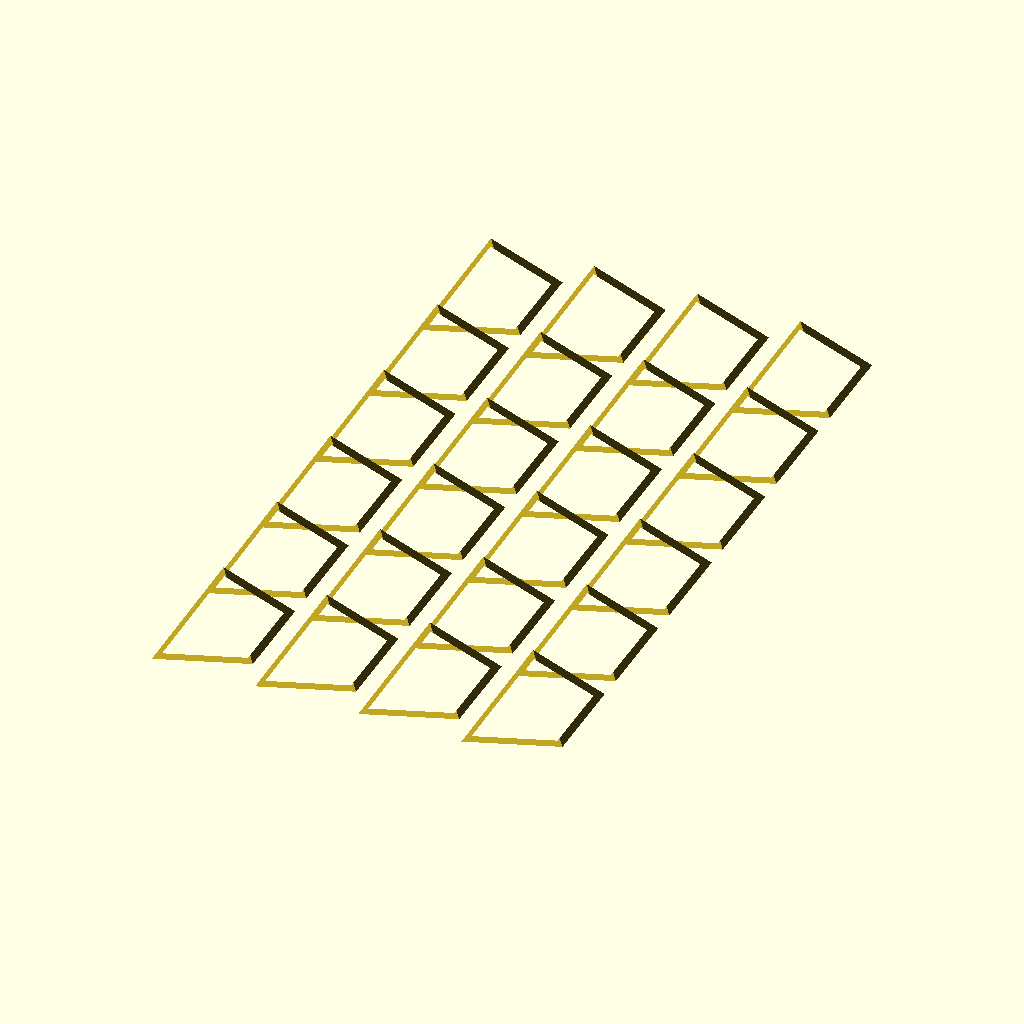
Cell 1 — every parameter at its default value.
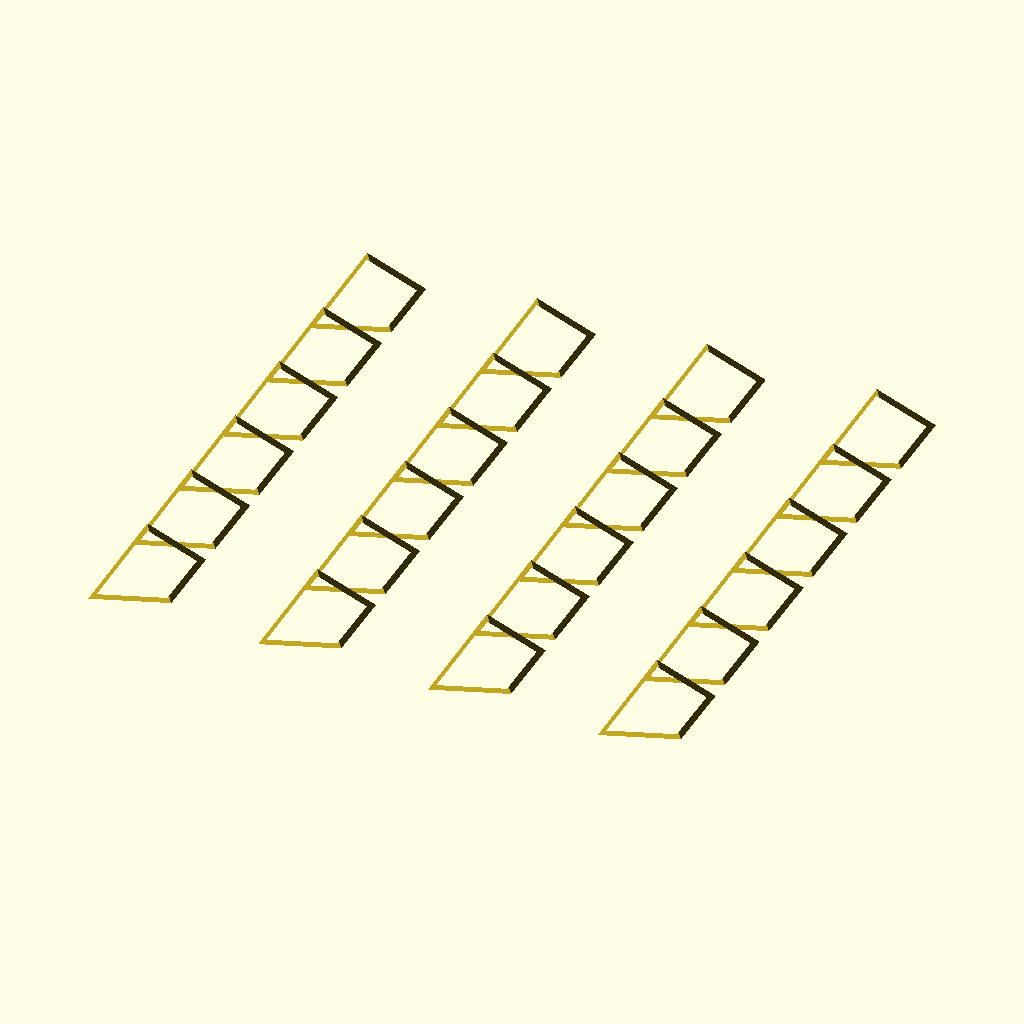
Cell 2: the same model with DX = 90.
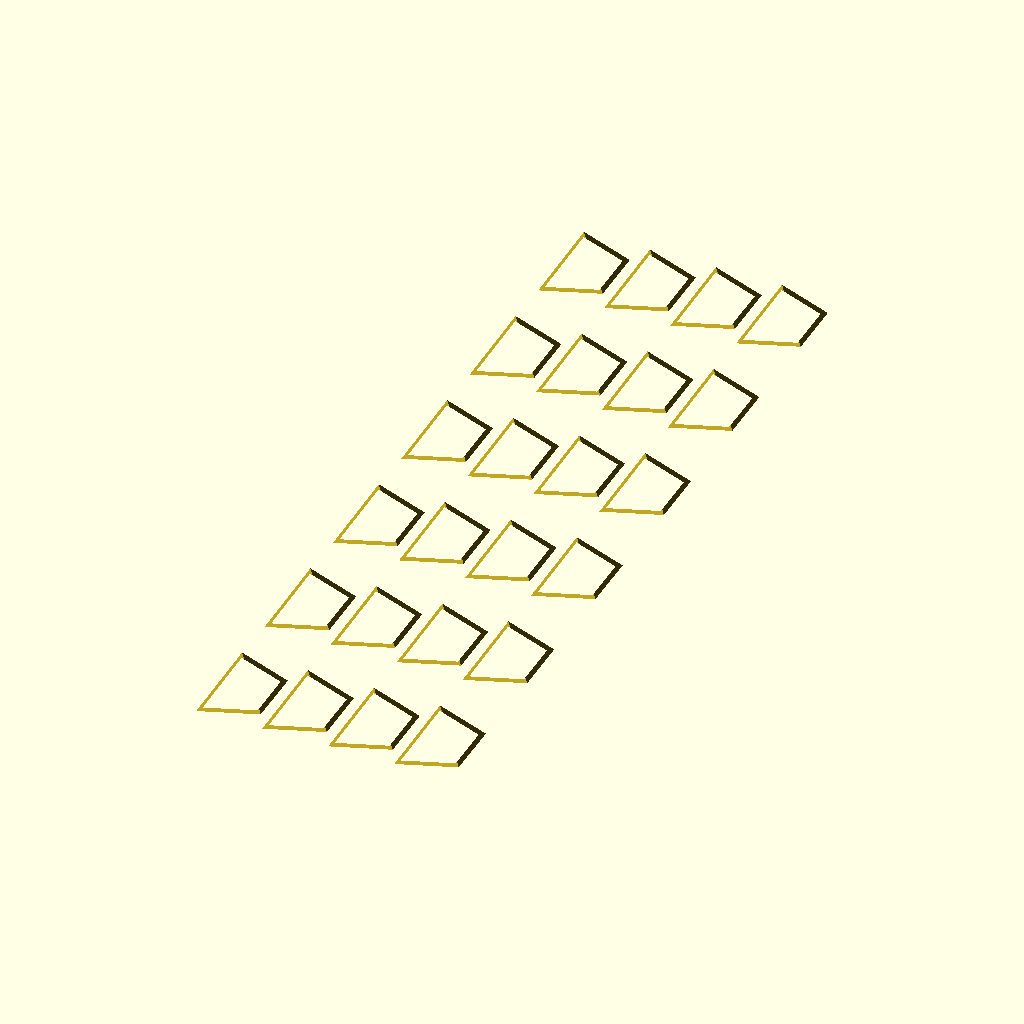
Cell 3: DY = 100 (everything else at default).
All cells are drawn from the same view direction (rotation 55°, 0°, 25°, orthographic, colour scheme Cornfield), but the view is re-fitted for each cell, so position and scale can differ between cells as well as the parameter.
Source of the model, 2026/03/16/22-56-41-Four-coloured-Stellations-Rhombic-Dodecahedron/2.scad:
IR=5;
DX=45 ;
DY=50;
FACES=[12,3,7,4,11];
HZ=[0,135,-90,-180,45];
HY=[135,90,45,135,90];
P=[[-5.32691547281225,-5.10874597374975,-0.436338998124983],[-5.32691547281225,0.872677996249965,5.54508497187474],[-2.83620348781239,0.872677996249965,-0.436338998124983],[-1.09084749531246,-0.872677996249965,-0.436338998124983],[-1.09084749531246,0.872677996249965,1.30901699437495],[-0.218169499062491,-1.74535599249993,-3.05437298687488],[-0.218169499062491,-1.74535599249993,2.18169499062491],[-0.218169499062491,0.872677996249965,-0.436338998124983],[-0.218169499062491,3.49071198499986,2.18169499062491],[-0.218169499062491,5.10874597374975,-4.67240697562477],[0,0,0],[0.654508497187474,-0.872677996249965,-0.436338998124983],[0.654508497187474,0.872677996249965,1.30901699437495],[2.3998644896874,0.872677996249965,-0.436338998124983],[4.89057647468726,-5.10874597374975,-0.436338998124983],[4.89057647468726,0.872677996249965,5.54508497187474]];
SC=(4+2*sqrt(5))/cos(16.5);
EPSILON=[0,0,-.000000001];
S42=[[2.15/SC,2.1/SC],[2.5/SC,2.2/SC]];
RGB=["#C12E1F","#00AE42","#0086D6","#FEC600","#FF00FF","#00FFFF"];
/*     Red    Bambu Green  Cyan  Sunflower Yellow */

module single(Dx=0,Dy=0,F=0,R=0,G=1,B=2,Y=3,M=4,C=5) {
    translate([DX*Dx,DY*Dy,0]) rotate([0,0,55]) rotate([0,HY[F],0]) rotate([0,0,HZ[F]]) translate([P[FACES[F]][0],P[FACES[F]][1],P[FACES[F]][2]]) scale(SC) {
        difference() {
            render() {
                difference() {
                    render() {
                        color(RGB[Y]) polyhedron(P,faces=[[5,13,10],[13,6,10],[6,5,10],[6,13,5]]);
                        color(RGB[B]) polyhedron(P,faces=[[13,8,10],[8,6,10],[6,13,10],[6,8,13]]);
                        color(RGB[G]) polyhedron(P,faces=[[5,6,10],[6,2,10],[2,5,10],[2,6,5]]);
                        color(RGB[R]) polyhedron(P,faces=[[8,2,10],[2,6,10],[6,8,10],[6,2,8]]);
                        color(RGB[Y]) polyhedron(P,faces=[[13,5,10],[5,2,10],[2,8,10],[8,13,10],[8,2,5,13]]);
                    }
                    scale (0.85) render() {
                        color(RGB[Y]) polyhedron(P,faces=[[5,13,10],[13,6,10],[6,5,10],[6,13,5]]);
                        color(RGB[B]) polyhedron(P,faces=[[13,8,10],[8,6,10],[6,13,10],[6,8,13]]);
                        color(RGB[G]) polyhedron(P,faces=[[5,6,10],[6,2,10],[2,5,10],[2,6,5]]);
                        color(RGB[R]) polyhedron(P,faces=[[8,2,10],[2,6,10],[6,8,10],[6,2,8]]);
                        color(RGB[Y]) polyhedron(P,faces=[[13,5,10],[5,2,10],[2,8,10],[8,13,10],[8,2,5,13]]);
                    }
                }

                color(RGB[B]) translate([0.654508497187474,0.872677996249965,1.30901699437495]) rotate([0,0,0]) rotate([0,-135,0]) cylinder(IR/SC,4/SC,4/SC,$fn=32);
                color(RGB[G]) translate([-1.09084749531246,-0.872677996249965,-0.436338998124983]) rotate([0,0,-135]) rotate([0,-90,0]) cylinder(IR/SC,4/SC,4/SC,$fn=32);
                color(RGB[R]) translate([-1.09084749531246,0.872677996249965,1.30901699437495]) rotate([0,0,180]) rotate([0,-135,0]) cylinder(IR/SC,4/SC,4/SC,$fn=32);
                color(RGB[Y]) translate([0.654508497187474,-0.872677996249965,-0.436338998124983]) rotate([0,0,-45]) rotate([0,-90,0]) cylinder(IR/SC,4/SC,4/SC,$fn=32);
            }
            render() {
	        if (F==0)
                    color(RGB[B]) translate([0.654508497187474,0.872677996249965,1.30901699437495]) rotate([0,0,0]) rotate([0,-135,0]) translate(EPSILON) cylinder(S42[1][0],S42[1][1],S42[1][1],$fn=32);
                else
                    color(RGB[B]) translate([0.654508497187474,0.872677996249965,1.30901699437495]) rotate([0,0,0]) rotate([0,-135,0]) translate(EPSILON) cylinder(S42[0][0],S42[0][1],S42[0][1],$fn=32);
	        if (F==1)
                    color(RGB[G]) translate([-1.09084749531246,-0.872677996249965,-0.436338998124983]) rotate([0,0,-135]) rotate([0,-90,0]) translate(EPSILON) cylinder(S42[1][0],S42[1][1],S42[1][1],$fn=32);
                else
                    color(RGB[G]) translate([-1.09084749531246,-0.872677996249965,-0.436338998124983]) rotate([0,0,-135]) rotate([0,-90,0]) translate(EPSILON) cylinder(S42[0][0],S42[0][1],S42[0][1],$fn=32);
	        if (F==2)
                    color(RGB[R]) translate([-1.09084749531246,0.872677996249965,1.30901699437495]) rotate([0,0,180]) rotate([0,-135,0]) translate(EPSILON) cylinder(S42[1][0],S42[1][1],S42[1][1],$fn=32);
                else
                    color(RGB[R]) translate([-1.09084749531246,0.872677996249965,1.30901699437495]) rotate([0,0,180]) rotate([0,-135,0]) translate(EPSILON) cylinder(S42[0][0],S42[0][1],S42[0][1],$fn=32);
	        if (F==3)
                    color(RGB[Y]) translate([0.654508497187474,-0.872677996249965,-0.436338998124983]) rotate([0,0,-45]) rotate([0,-90,0]) translate(EPSILON) cylinder(S42[1][0],S42[1][1],S42[1][1],$fn=32);
                else
                    color(RGB[Y]) translate([0.654508497187474,-0.872677996249965,-0.436338998124983]) rotate([0,0,-45]) rotate([0,-90,0]) translate(EPSILON) cylinder(S42[0][0],S42[0][1],S42[0][1],$fn=32);
            }
        }
    }
}

single(0,0,2,1,2,3,0);
single(0,1,2,3,2,1,0);
single(0,2,2,2,1,3,0);
single(0,3,2,3,1,2,0);
single(0,4,2,2,3,1,0);
single(0,5,2,1,3,2,0);

single(1,0,2,1,0,3,2);
single(1,1,2,3,0,1,2);
single(1,2,2,0,1,3,2);
single(1,3,2,3,1,0,2);
single(1,4,2,0,3,1,2);
single(1,5,2,1,3,0,2);

single(2,0,2,2,0,3,1);
single(2,1,2,3,0,2,1);
single(2,2,2,0,2,3,1);
single(2,3,2,3,2,0,1);
single(2,4,2,0,3,2,1);
single(2,5,2,2,3,0,1);

single(3,0,2,2,0,1,3);
single(3,1,2,1,0,2,3);
single(3,2,2,0,2,1,3);
single(3,3,2,1,2,0,3);
single(3,4,2,0,1,2,3);
single(3,5,2,2,1,0,3);
Customizer parameters (derived from the source; name, type, default, range or options):
IR: number, default 5
DX: number, default 45
DY: number, default 50
EPSILON: vector, default [0, 0, -1e-09]
